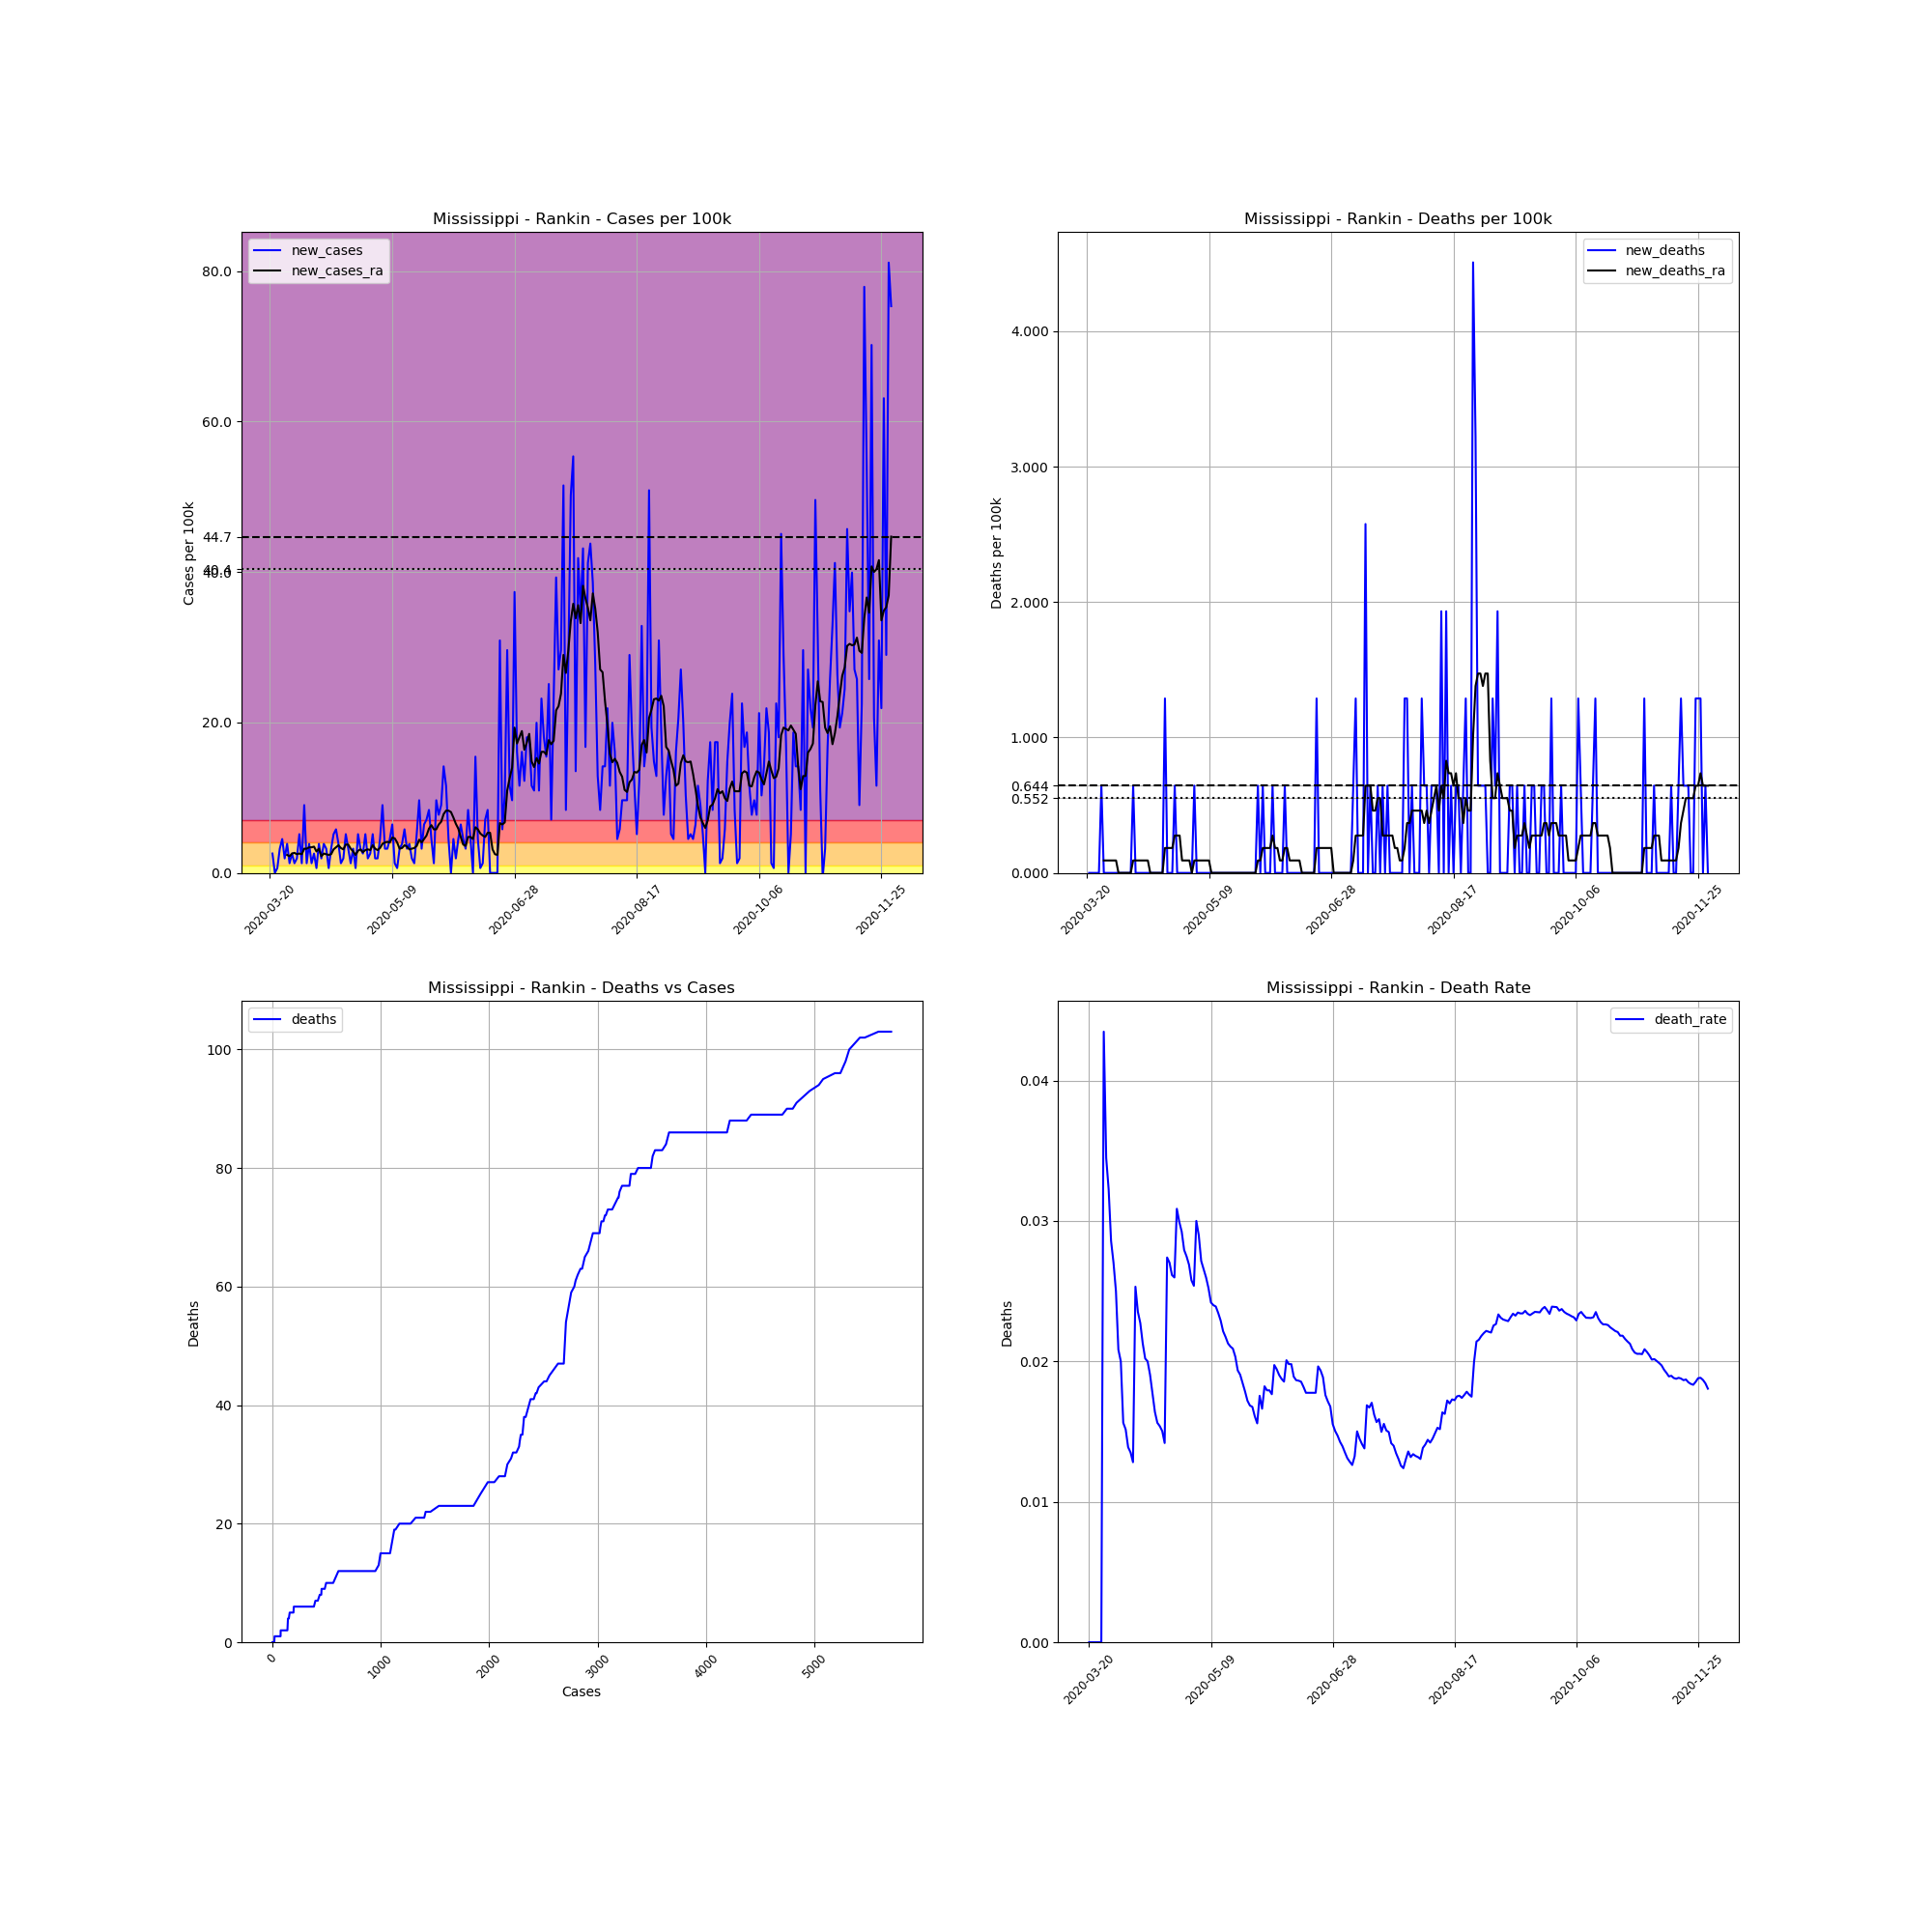

Data behind this chart, as committed beside it:
, date, county, state, fips, cases, deaths, COUNTY, STNAME, CTYNAME, POPESTIMATE2019, cases_per_100k, deaths_per_100k, death_rate, new_cases, new_deaths, new_cases_ra, new_deaths_ra
212906, 2020-03-20, Rankin, Mississippi, 28121, 3, 0.0, 121, Mississippi, Rankin, 155271, 1.932, 0.0, 0.0, , , , 
212907, 2020-03-21, Rankin, Mississippi, 28121, 7, 0.0, 121, Mississippi, Rankin, 155271, 4.508, 0.0, 0.0, 2.576, 0.0, , 
212908, 2020-03-22, Rankin, Mississippi, 28121, 7, 0.0, 121, Mississippi, Rankin, 155271, 4.508, 0.0, 0.0, 0.0, 0.0, , 
212909, 2020-03-23, Rankin, Mississippi, 28121, 8, 0.0, 121, Mississippi, Rankin, 155271, 5.152, 0.0, 0.0, 0.644, 0.0, , 
212910, 2020-03-24, Rankin, Mississippi, 28121, 13, 0.0, 121, Mississippi, Rankin, 155271, 8.372, 0.0, 0.0, 3.22, 0.0, , 
212911, 2020-03-25, Rankin, Mississippi, 28121, 20, 0.0, 121, Mississippi, Rankin, 155271, 12.88, 0.0, 0.0, 4.508, 0.0, , 
212912, 2020-03-26, Rankin, Mississippi, 28121, 23, 1.0, 121, Mississippi, Rankin, 155271, 14.81, 0.644, 0.04348, 1.932, 0.644, , 
212913, 2020-03-27, Rankin, Mississippi, 28121, 29, 1.0, 121, Mississippi, Rankin, 155271, 18.68, 0.644, 0.03448, 3.864, 0.0, 2.392, 0.09201
212914, 2020-03-28, Rankin, Mississippi, 28121, 31, 1.0, 121, Mississippi, Rankin, 155271, 19.97, 0.644, 0.03226, 1.288, 0.0, 2.208, 0.09201
212915, 2020-03-29, Rankin, Mississippi, 28121, 35, 1.0, 121, Mississippi, Rankin, 155271, 22.54, 0.644, 0.02857, 2.576, 0.0, 2.576, 0.09201
212916, 2020-03-30, Rankin, Mississippi, 28121, 37, 1.0, 121, Mississippi, Rankin, 155271, 23.83, 0.644, 0.02703, 1.288, 0.0, 2.668, 0.09201
212917, 2020-03-31, Rankin, Mississippi, 28121, 40, 1.0, 121, Mississippi, Rankin, 155271, 25.76, 0.644, 0.025, 1.932, 0.0, 2.484, 0.09201
212918, 2020-04-01, Rankin, Mississippi, 28121, 48, 1.0, 121, Mississippi, Rankin, 155271, 30.91, 0.644, 0.02083, 5.152, 0.0, 2.576, 0.09201
212919, 2020-04-02, Rankin, Mississippi, 28121, 50, 1.0, 121, Mississippi, Rankin, 155271, 32.2, 0.644, 0.02, 1.288, 0.0, 2.484, 0.0
212920, 2020-04-03, Rankin, Mississippi, 28121, 64, 1.0, 121, Mississippi, Rankin, 155271, 41.22, 0.644, 0.01562, 9.016, 0.0, 3.22, 0.0
212921, 2020-04-04, Rankin, Mississippi, 28121, 66, 1.0, 121, Mississippi, Rankin, 155271, 42.51, 0.644, 0.01515, 1.288, 0.0, 3.22, 0.0
212922, 2020-04-05, Rankin, Mississippi, 28121, 72, 1.0, 121, Mississippi, Rankin, 155271, 46.37, 0.644, 0.01389, 3.864, 0.0, 3.404, 0.0
212923, 2020-04-06, Rankin, Mississippi, 28121, 74, 1.0, 121, Mississippi, Rankin, 155271, 47.66, 0.644, 0.01351, 1.288, 0.0, 3.404, 0.0
212924, 2020-04-07, Rankin, Mississippi, 28121, 78, 1.0, 121, Mississippi, Rankin, 155271, 50.23, 0.644, 0.01282, 2.576, 0.0, 3.496, 0.0
212925, 2020-04-08, Rankin, Mississippi, 28121, 79, 2.0, 121, Mississippi, Rankin, 155271, 50.88, 1.288, 0.02532, 0.644, 0.644, 2.852, 0.09201
212926, 2020-04-09, Rankin, Mississippi, 28121, 85, 2.0, 121, Mississippi, Rankin, 155271, 54.74, 1.288, 0.02353, 3.864, 0.0, 3.22, 0.09201
212927, 2020-04-10, Rankin, Mississippi, 28121, 88, 2.0, 121, Mississippi, Rankin, 155271, 56.68, 1.288, 0.02273, 1.932, 0.0, 2.208, 0.09201
212928, 2020-04-11, Rankin, Mississippi, 28121, 94, 2.0, 121, Mississippi, Rankin, 155271, 60.54, 1.288, 0.02128, 3.864, 0.0, 2.576, 0.09201
212929, 2020-04-12, Rankin, Mississippi, 28121, 99, 2.0, 121, Mississippi, Rankin, 155271, 63.76, 1.288, 0.0202, 3.22, 0.0, 2.484, 0.09201
212930, 2020-04-13, Rankin, Mississippi, 28121, 100, 2.0, 121, Mississippi, Rankin, 155271, 64.4, 1.288, 0.02, 0.644, 0.0, 2.392, 0.09201
212931, 2020-04-14, Rankin, Mississippi, 28121, 105, 2.0, 121, Mississippi, Rankin, 155271, 67.62, 1.288, 0.01905, 3.22, 0.0, 2.484, 0.09201
212932, 2020-04-15, Rankin, Mississippi, 28121, 113, 2.0, 121, Mississippi, Rankin, 155271, 72.78, 1.288, 0.0177, 5.152, 0.0, 3.128, 0.0
212933, 2020-04-16, Rankin, Mississippi, 28121, 122, 2.0, 121, Mississippi, Rankin, 155271, 78.57, 1.288, 0.01639, 5.796, 0.0, 3.404, 0.0
212934, 2020-04-17, Rankin, Mississippi, 28121, 128, 2.0, 121, Mississippi, Rankin, 155271, 82.44, 1.288, 0.01562, 3.864, 0.0, 3.68, 0.0
212935, 2020-04-18, Rankin, Mississippi, 28121, 130, 2.0, 121, Mississippi, Rankin, 155271, 83.72, 1.288, 0.01538, 1.288, 0.0, 3.312, 0.0
212936, 2020-04-19, Rankin, Mississippi, 28121, 133, 2.0, 121, Mississippi, Rankin, 155271, 85.66, 1.288, 0.01504, 1.932, 0.0, 3.128, 0.0
212937, 2020-04-20, Rankin, Mississippi, 28121, 141, 2.0, 121, Mississippi, Rankin, 155271, 90.81, 1.288, 0.01418, 5.152, 0.0, 3.772, 0.0
212938, 2020-04-21, Rankin, Mississippi, 28121, 146, 4.0, 121, Mississippi, Rankin, 155271, 94.03, 2.576, 0.0274, 3.22, 1.288, 3.772, 0.184
212939, 2020-04-22, Rankin, Mississippi, 28121, 148, 4.0, 121, Mississippi, Rankin, 155271, 95.32, 2.576, 0.02703, 1.288, 0.0, 3.22, 0.184
212940, 2020-04-23, Rankin, Mississippi, 28121, 153, 4.0, 121, Mississippi, Rankin, 155271, 98.54, 2.576, 0.02614, 3.22, 0.0, 2.852, 0.184
212941, 2020-04-24, Rankin, Mississippi, 28121, 154, 4.0, 121, Mississippi, Rankin, 155271, 99.18, 2.576, 0.02597, 0.644, 0.0, 2.392, 0.184
212942, 2020-04-25, Rankin, Mississippi, 28121, 162, 5.0, 121, Mississippi, Rankin, 155271, 104.3, 3.22, 0.03086, 5.152, 0.644, 2.944, 0.276
212943, 2020-04-26, Rankin, Mississippi, 28121, 167, 5.0, 121, Mississippi, Rankin, 155271, 107.6, 3.22, 0.02994, 3.22, 0.0, 3.128, 0.276
212944, 2020-04-27, Rankin, Mississippi, 28121, 171, 5.0, 121, Mississippi, Rankin, 155271, 110.1, 3.22, 0.02924, 2.576, 0.0, 2.76, 0.276
212945, 2020-04-28, Rankin, Mississippi, 28121, 179, 5.0, 121, Mississippi, Rankin, 155271, 115.3, 3.22, 0.02793, 5.152, 0.0, 3.036, 0.09201
212946, 2020-04-29, Rankin, Mississippi, 28121, 182, 5.0, 121, Mississippi, Rankin, 155271, 117.2, 3.22, 0.02747, 1.932, 0.0, 3.128, 0.09201
212947, 2020-04-30, Rankin, Mississippi, 28121, 186, 5.0, 121, Mississippi, Rankin, 155271, 119.8, 3.22, 0.02688, 2.576, 0.0, 3.036, 0.09201
212948, 2020-05-01, Rankin, Mississippi, 28121, 194, 5.0, 121, Mississippi, Rankin, 155271, 124.9, 3.22, 0.02577, 5.152, 0.0, 3.68, 0.09201
212949, 2020-05-02, Rankin, Mississippi, 28121, 197, 5.0, 121, Mississippi, Rankin, 155271, 126.9, 3.22, 0.02538, 1.932, 0.0, 3.22, 0.0
212950, 2020-05-03, Rankin, Mississippi, 28121, 200, 6.0, 121, Mississippi, Rankin, 155271, 128.8, 3.864, 0.03, 1.932, 0.644, 3.036, 0.09201
212951, 2020-05-04, Rankin, Mississippi, 28121, 207, 6.0, 121, Mississippi, Rankin, 155271, 133.3, 3.864, 0.02899, 4.508, 0.0, 3.312, 0.09201
212952, 2020-05-05, Rankin, Mississippi, 28121, 221, 6.0, 121, Mississippi, Rankin, 155271, 142.3, 3.864, 0.02715, 9.016, 0.0, 3.864, 0.09201
212953, 2020-05-06, Rankin, Mississippi, 28121, 226, 6.0, 121, Mississippi, Rankin, 155271, 145.6, 3.864, 0.02655, 3.22, 0.0, 4.048, 0.09201
212954, 2020-05-07, Rankin, Mississippi, 28121, 231, 6.0, 121, Mississippi, Rankin, 155271, 148.8, 3.864, 0.02597, 3.22, 0.0, 4.14, 0.09201
212955, 2020-05-08, Rankin, Mississippi, 28121, 238, 6.0, 121, Mississippi, Rankin, 155271, 153.3, 3.864, 0.02521, 4.508, 0.0, 4.048, 0.09201
212956, 2020-05-09, Rankin, Mississippi, 28121, 248, 6.0, 121, Mississippi, Rankin, 155271, 159.7, 3.864, 0.02419, 6.44, 0.0, 4.692, 0.09201
212957, 2020-05-10, Rankin, Mississippi, 28121, 250, 6.0, 121, Mississippi, Rankin, 155271, 161, 3.864, 0.024, 1.288, 0.0, 4.6, 0.0
212958, 2020-05-11, Rankin, Mississippi, 28121, 251, 6.0, 121, Mississippi, Rankin, 155271, 161.7, 3.864, 0.0239, 0.644, 0.0, 4.048, 0.0
212959, 2020-05-12, Rankin, Mississippi, 28121, 256, 6.0, 121, Mississippi, Rankin, 155271, 164.9, 3.864, 0.02344, 3.22, 0.0, 3.22, 0.0
212960, 2020-05-13, Rankin, Mississippi, 28121, 262, 6.0, 121, Mississippi, Rankin, 155271, 168.7, 3.864, 0.0229, 3.864, 0.0, 3.312, 0.0
212961, 2020-05-14, Rankin, Mississippi, 28121, 271, 6.0, 121, Mississippi, Rankin, 155271, 174.5, 3.864, 0.02214, 5.796, 0.0, 3.68, 0.0
212962, 2020-05-15, Rankin, Mississippi, 28121, 276, 6.0, 121, Mississippi, Rankin, 155271, 177.8, 3.864, 0.02174, 3.22, 0.0, 3.496, 0.0
212963, 2020-05-16, Rankin, Mississippi, 28121, 282, 6.0, 121, Mississippi, Rankin, 155271, 181.6, 3.864, 0.02128, 3.864, 0.0, 3.128, 0.0
212964, 2020-05-17, Rankin, Mississippi, 28121, 285, 6.0, 121, Mississippi, Rankin, 155271, 183.6, 3.864, 0.02105, 1.932, 0.0, 3.22, 0.0
212965, 2020-05-18, Rankin, Mississippi, 28121, 287, 6.0, 121, Mississippi, Rankin, 155271, 184.8, 3.864, 0.02091, 1.288, 0.0, 3.312, 0.0
... 195 more rows
